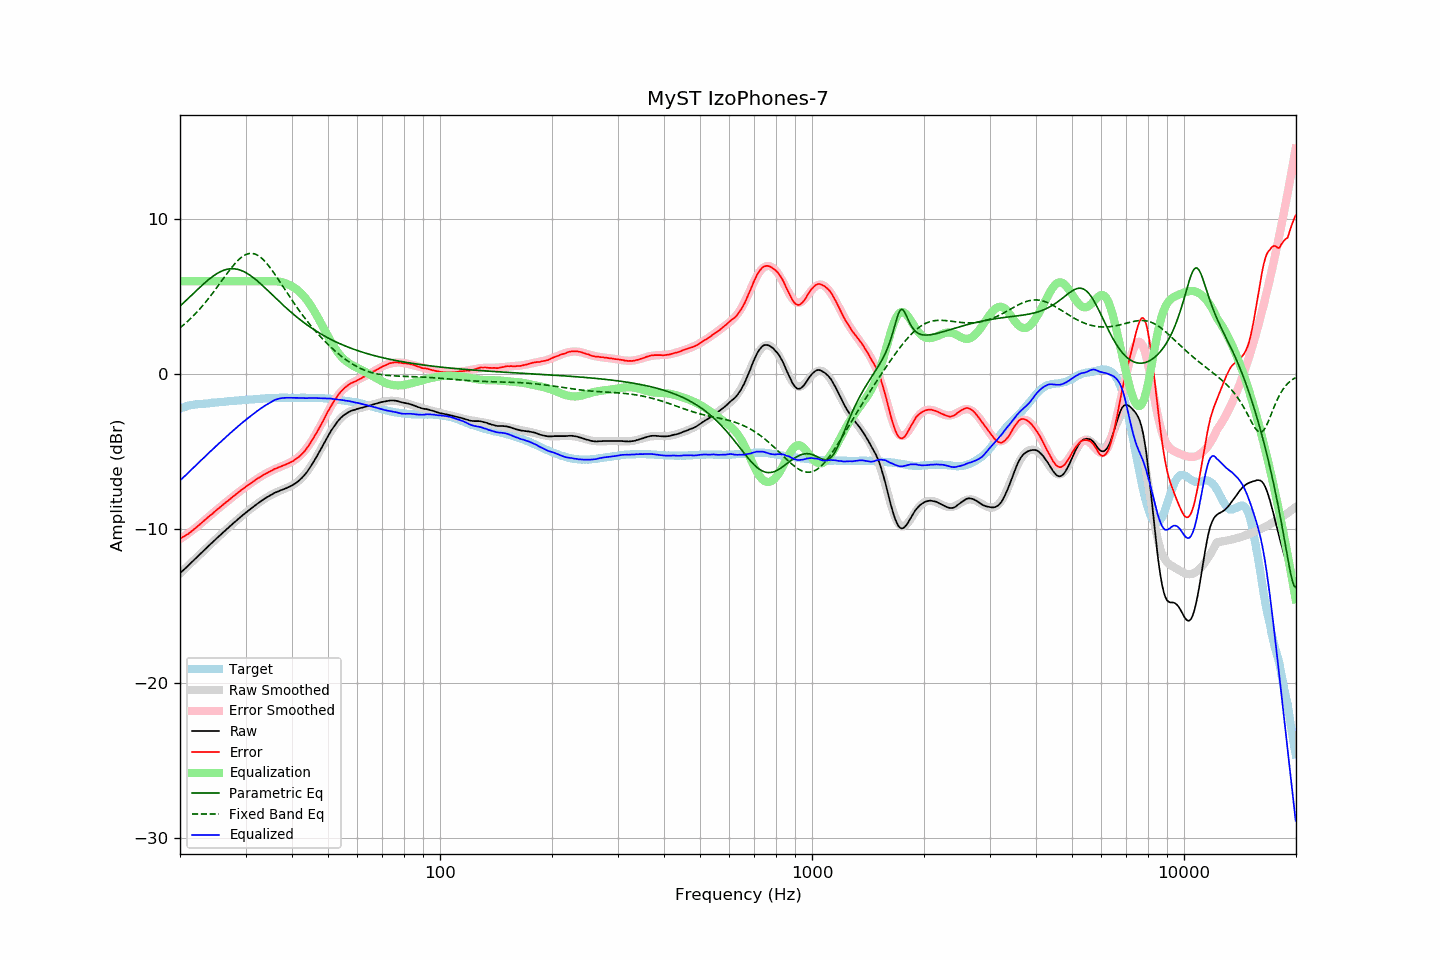

Source data for this figure (header and first rows):
frequency, raw, error, smoothed, error_smoothed, equalization, parametric_eq, fixed_band_eq, equalized_raw, equalized_smoothed, target
20.00, -12.89, -10.65, -12.89, -10.67, 6.00, 4.39, 2.98, -6.89, -6.89, -2.24
20.20, -12.79, -10.59, -12.79, -10.60, 6.00, 4.48, 3.07, -6.79, -6.79, -2.20
20.40, -12.68, -10.52, -12.69, -10.53, 6.00, 4.58, 3.15, -6.68, -6.69, -2.16
20.61, -12.60, -10.47, -12.59, -10.46, 6.00, 4.68, 3.24, -6.60, -6.59, -2.13
20.81, -12.49, -10.40, -12.49, -10.39, 6.00, 4.77, 3.33, -6.49, -6.49, -2.09
21.02, -12.40, -10.34, -12.39, -10.32, 6.00, 4.87, 3.43, -6.40, -6.39, -2.05
21.23, -12.30, -10.26, -12.29, -10.24, 6.00, 4.97, 3.52, -6.30, -6.29, -2.03
21.44, -12.19, -10.18, -12.19, -10.16, 6.00, 5.07, 3.62, -6.19, -6.19, -2.01
21.66, -12.10, -10.10, -12.09, -10.09, 6.00, 5.17, 3.73, -6.10, -6.09, -1.99
21.87, -11.99, -10.01, -11.99, -10.01, 6.00, 5.27, 3.83, -5.99, -5.99, -1.98
22.09, -11.89, -9.93, -11.89, -9.92, 6.00, 5.37, 3.94, -5.89, -5.89, -1.96
22.31, -11.79, -9.84, -11.80, -9.84, 6.00, 5.47, 4.05, -5.79, -5.80, -1.95
22.54, -11.70, -9.75, -11.70, -9.75, 6.00, 5.57, 4.17, -5.70, -5.70, -1.94
22.76, -11.59, -9.66, -11.60, -9.66, 6.00, 5.66, 4.28, -5.59, -5.60, -1.93
22.99, -11.50, -9.56, -11.49, -9.57, 6.00, 5.76, 4.40, -5.50, -5.49, -1.93
23.22, -11.40, -9.47, -11.39, -9.48, 6.00, 5.85, 4.53, -5.40, -5.39, -1.92
23.45, -11.29, -9.38, -11.30, -9.39, 6.00, 5.94, 4.65, -5.29, -5.30, -1.91
23.69, -11.20, -9.29, -11.20, -9.30, 6.00, 6.03, 4.78, -5.20, -5.20, -1.90
23.92, -11.09, -9.20, -11.10, -9.21, 6.00, 6.12, 4.91, -5.09, -5.10, -1.89
24.16, -10.99, -9.12, -11.00, -9.12, 6.00, 6.20, 5.05, -4.99, -5.00, -1.88
24.40, -10.90, -9.05, -10.90, -9.03, 6.00, 6.28, 5.18, -4.90, -4.90, -1.86
24.65, -10.81, -8.95, -10.80, -8.94, 6.00, 6.35, 5.32, -4.81, -4.80, -1.86
24.89, -10.70, -8.86, -10.71, -8.86, 6.00, 6.42, 5.46, -4.70, -4.71, -1.85
25.14, -10.60, -8.77, -10.61, -8.77, 6.00, 6.49, 5.60, -4.60, -4.61, -1.84
25.39, -10.51, -8.69, -10.51, -8.69, 6.00, 6.55, 5.74, -4.51, -4.51, -1.83
25.65, -10.42, -8.61, -10.42, -8.60, 6.00, 6.60, 5.89, -4.42, -4.42, -1.81
25.91, -10.33, -8.52, -10.32, -8.52, 6.00, 6.65, 6.03, -4.33, -4.32, -1.81
26.16, -10.22, -8.42, -10.23, -8.43, 6.00, 6.70, 6.17, -4.22, -4.23, -1.80
26.43, -10.14, -8.35, -10.13, -8.35, 6.00, 6.73, 6.32, -4.14, -4.13, -1.79
26.69, -10.04, -8.25, -10.04, -8.26, 6.00, 6.76, 6.46, -4.04, -4.04, -1.78
26.96, -9.95, -8.18, -9.94, -8.18, 6.00, 6.78, 6.60, -3.95, -3.94, -1.76
27.23, -9.85, -8.09, -9.85, -8.09, 6.00, 6.80, 6.73, -3.85, -3.85, -1.75
27.50, -9.76, -8.01, -9.76, -8.01, 6.00, 6.80, 6.87, -3.76, -3.76, -1.74
27.77, -9.66, -7.92, -9.67, -7.93, 6.00, 6.80, 6.99, -3.66, -3.67, -1.74
28.05, -9.57, -7.85, -9.57, -7.84, 6.00, 6.80, 7.11, -3.57, -3.57, -1.72
28.33, -9.48, -7.76, -9.48, -7.76, 6.00, 6.78, 7.23, -3.48, -3.48, -1.73
28.62, -9.40, -7.68, -9.39, -7.68, 6.00, 6.76, 7.34, -3.40, -3.39, -1.72
28.90, -9.31, -7.60, -9.31, -7.60, 6.00, 6.73, 7.44, -3.31, -3.31, -1.71
29.19, -9.22, -7.51, -9.22, -7.52, 6.00, 6.69, 7.52, -3.22, -3.22, -1.71
29.48, -9.12, -7.45, -9.13, -7.44, 6.00, 6.65, 7.60, -3.12, -3.13, -1.68
29.78, -9.05, -7.37, -9.05, -7.36, 6.00, 6.60, 7.67, -3.05, -3.05, -1.68
30.08, -8.96, -7.29, -8.96, -7.29, 6.00, 6.55, 7.72, -2.96, -2.96, -1.67
30.38, -8.88, -7.20, -8.88, -7.21, 6.00, 6.49, 7.76, -2.88, -2.88, -1.67
30.68, -8.80, -7.14, -8.79, -7.13, 6.00, 6.42, 7.78, -2.80, -2.79, -1.65
30.99, -8.72, -7.06, -8.71, -7.06, 6.00, 6.35, 7.80, -2.72, -2.71, -1.65
31.30, -8.64, -6.99, -8.63, -6.99, 6.00, 6.27, 7.79, -2.64, -2.63, -1.65
31.61, -8.56, -6.92, -8.55, -6.92, 6.00, 6.19, 7.77, -2.56, -2.55, -1.64
31.93, -8.48, -6.85, -8.47, -6.85, 6.00, 6.11, 7.74, -2.48, -2.47, -1.63
32.24, -8.39, -6.77, -8.40, -6.78, 6.00, 6.03, 7.69, -2.39, -2.40, -1.63
32.57, -8.33, -6.72, -8.32, -6.71, 6.00, 5.94, 7.63, -2.33, -2.32, -1.61
32.89, -8.24, -6.64, -8.25, -6.65, 6.00, 5.84, 7.55, -2.24, -2.25, -1.60
33.22, -8.18, -6.58, -8.18, -6.58, 6.00, 5.75, 7.47, -2.18, -2.18, -1.59
33.55, -8.10, -6.52, -8.11, -6.52, 6.00, 5.65, 7.37, -2.10, -2.11, -1.58
33.89, -8.04, -6.46, -8.04, -6.46, 6.00, 5.56, 7.26, -2.04, -2.04, -1.58
34.23, -7.98, -6.41, -7.97, -6.40, 6.00, 5.46, 7.14, -1.98, -1.97, -1.57
34.57, -7.92, -6.36, -7.91, -6.35, 6.00, 5.36, 7.01, -1.92, -1.91, -1.56
34.92, -7.86, -6.29, -7.85, -6.29, 6.00, 5.26, 6.88, -1.86, -1.85, -1.56
35.27, -7.80, -6.24, -7.80, -6.24, 6.00, 5.16, 6.74, -1.80, -1.80, -1.55
35.62, -7.74, -6.19, -7.74, -6.20, 6.00, 5.06, 6.59, -1.74, -1.74, -1.55
35.97, -7.68, -6.13, -7.69, -6.15, 6.00, 4.96, 6.44, -1.68, -1.69, -1.55
... 635 more rows
